Image classification data set "ClasificadorCarnes_Colaborativo" (yefferson12355/ClasificadorCarnes_Colaborativo on GitHub). Class labels (2): alpaca, llama.

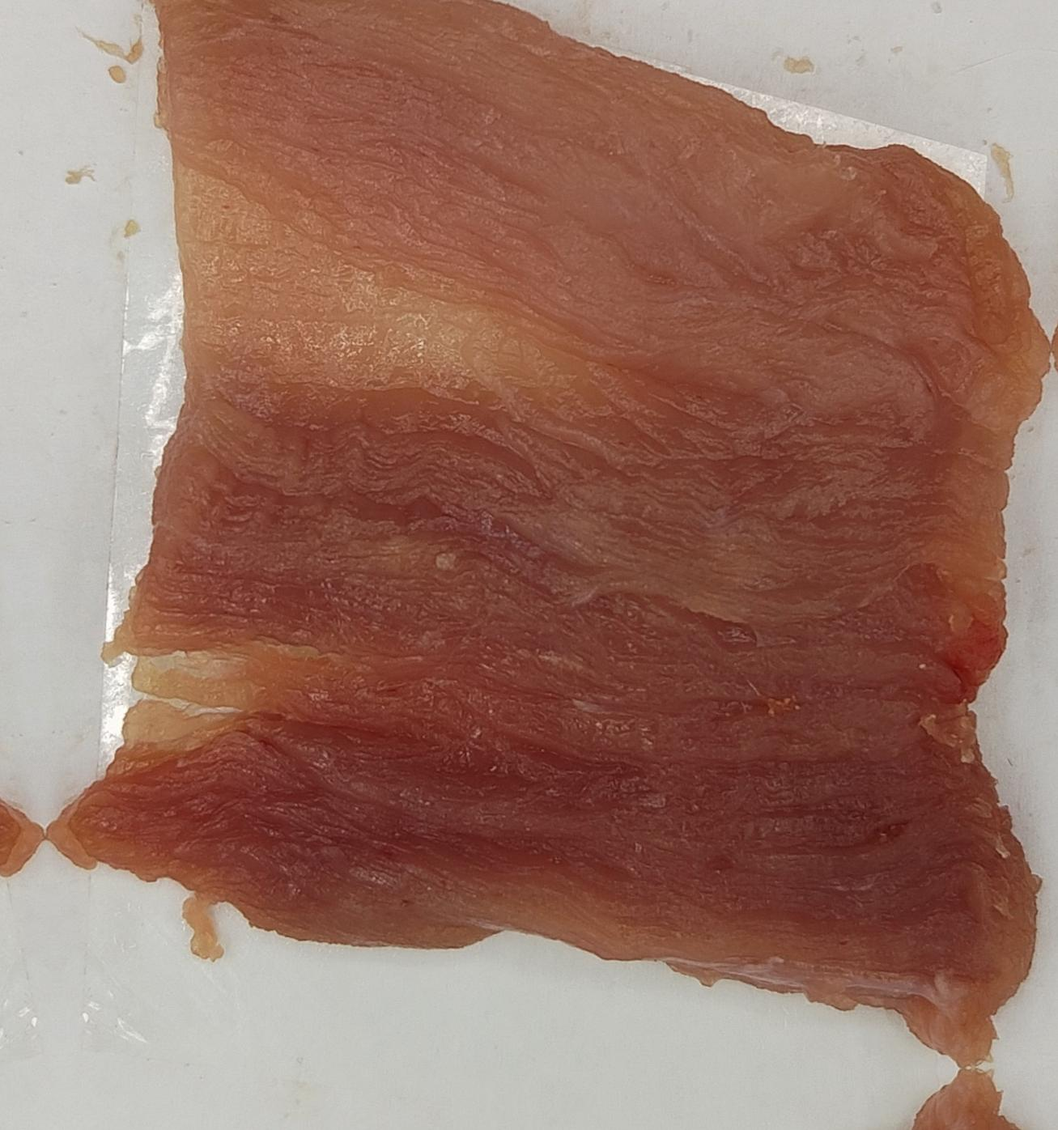
Label: alpaca

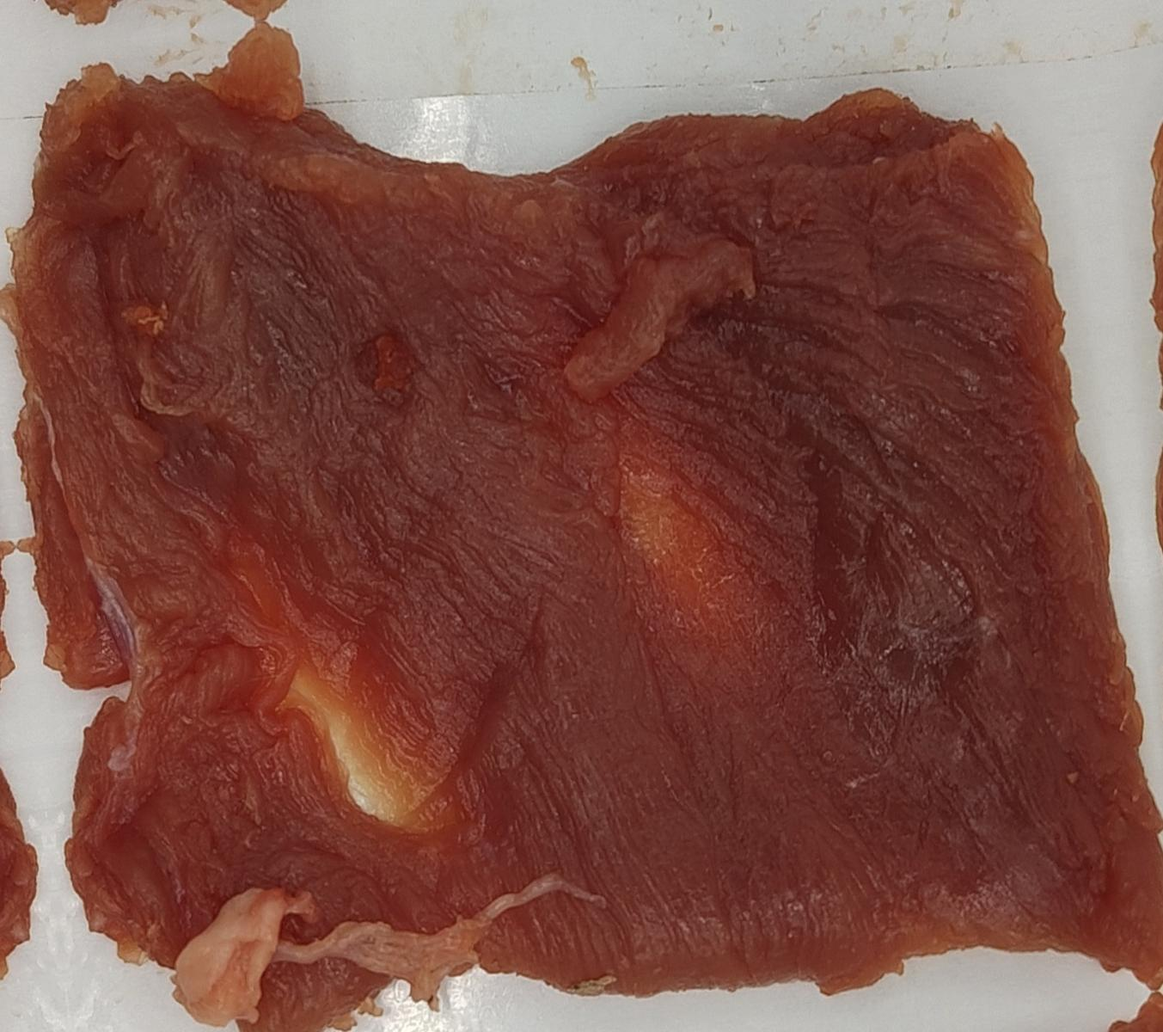
Label: alpaca

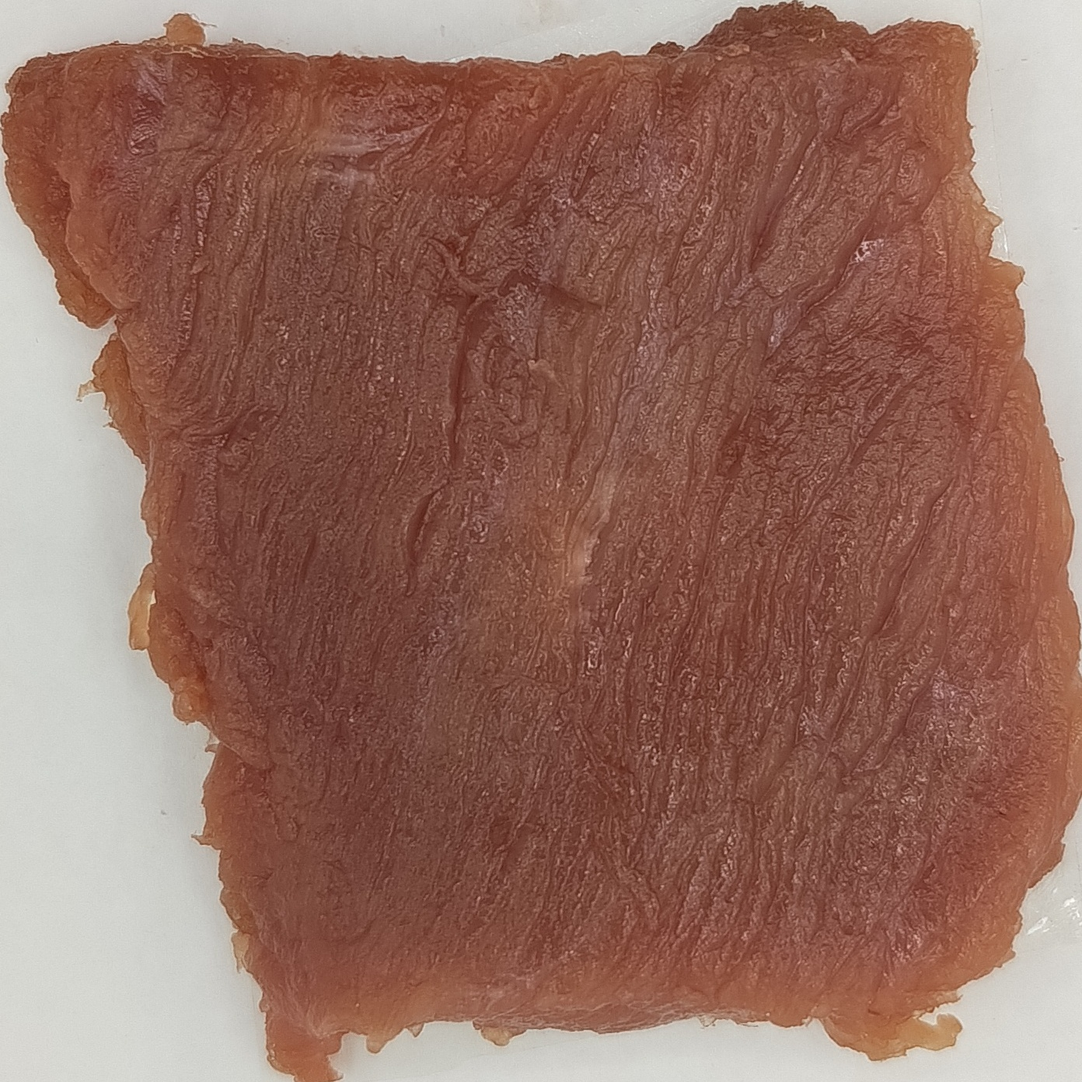
Label: alpaca

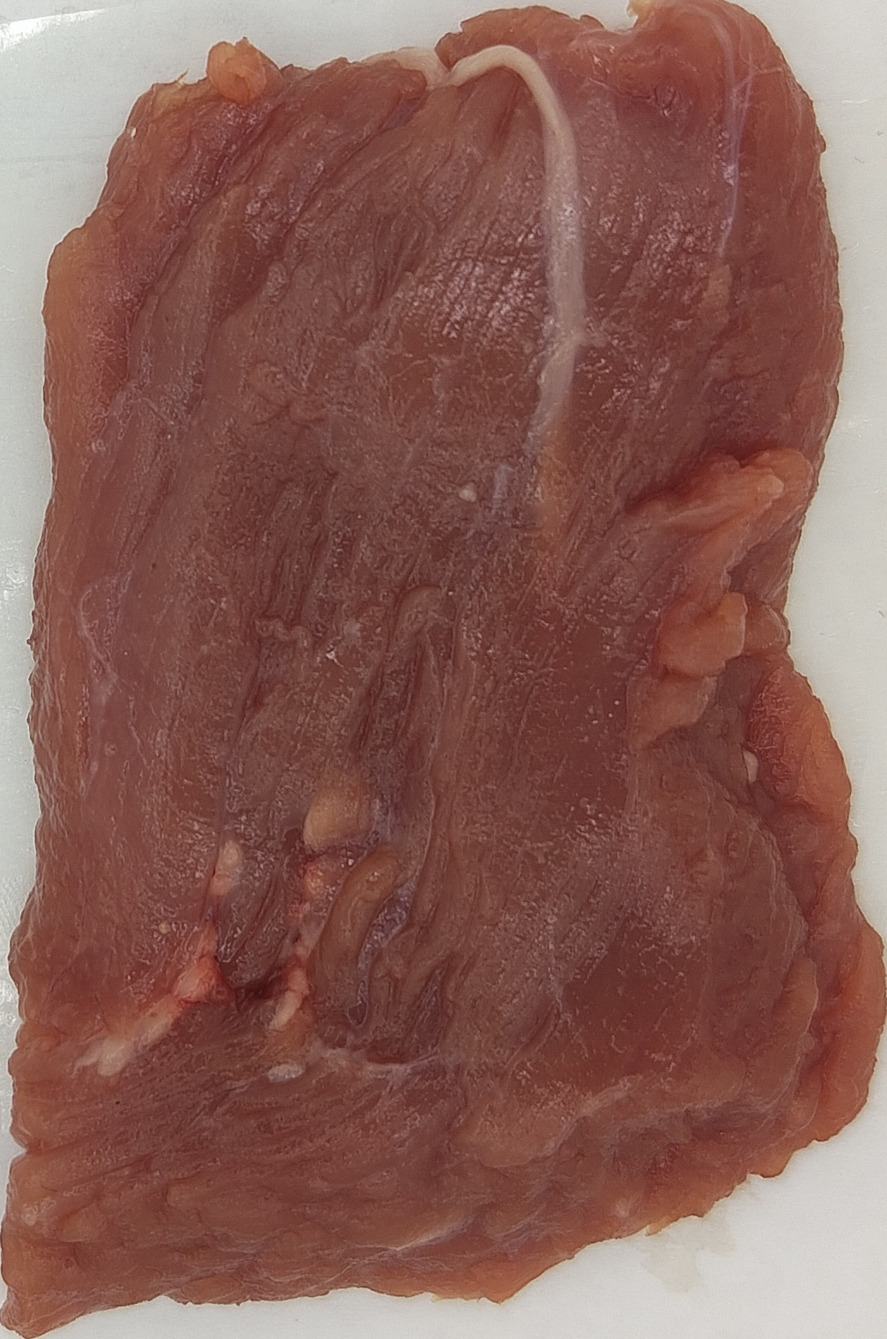
Label: llama

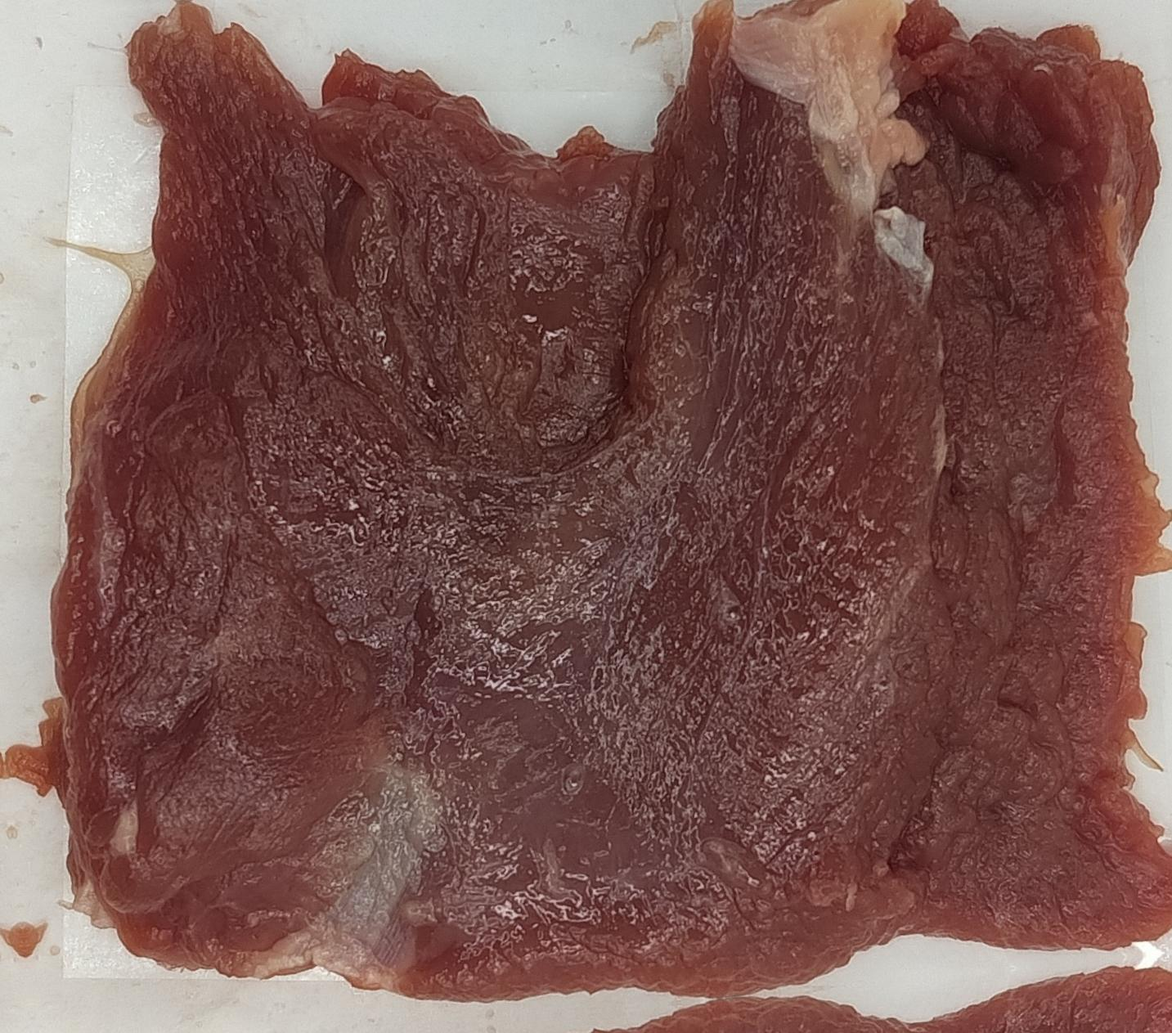
Label: llama

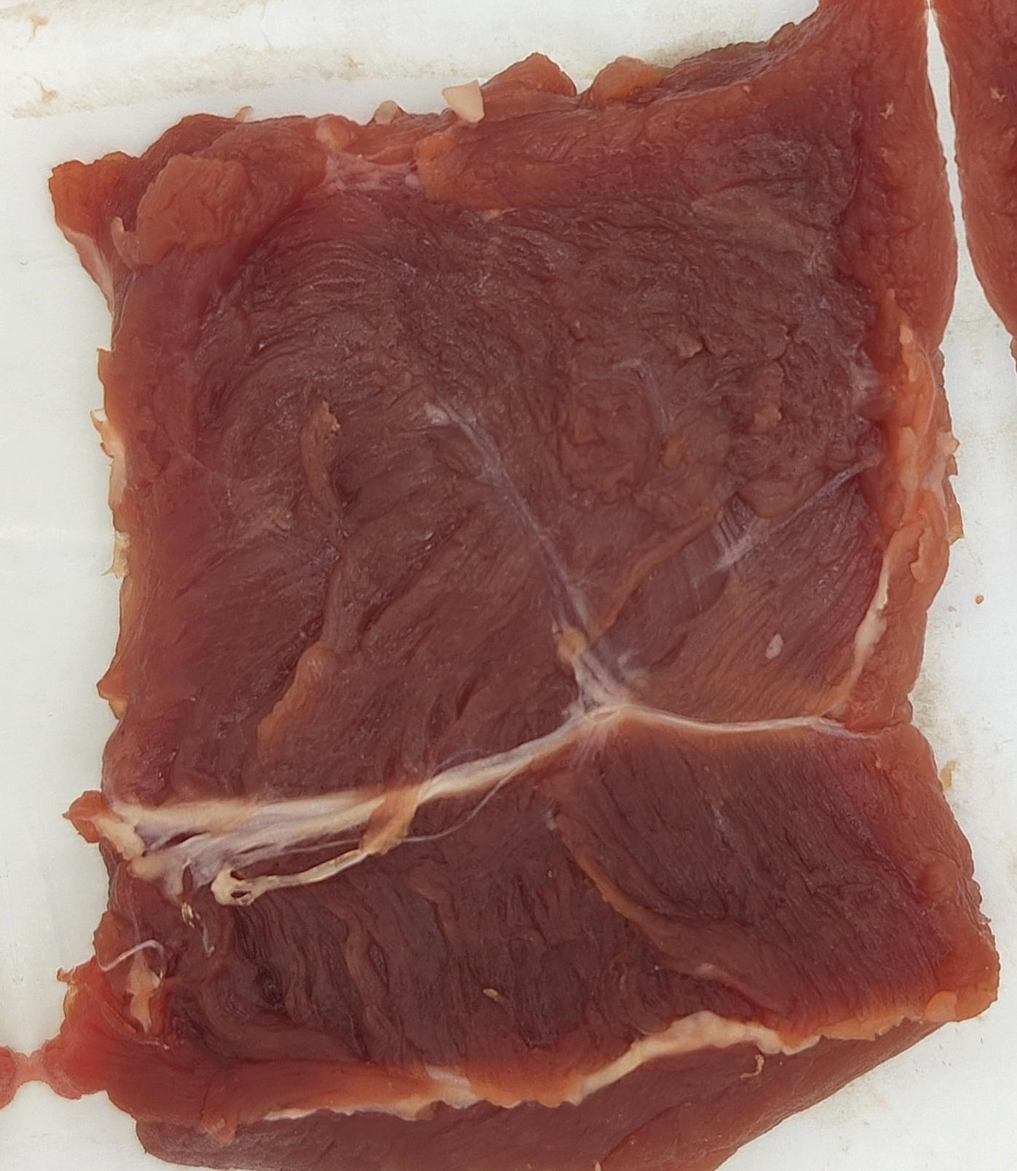
Label: llama
